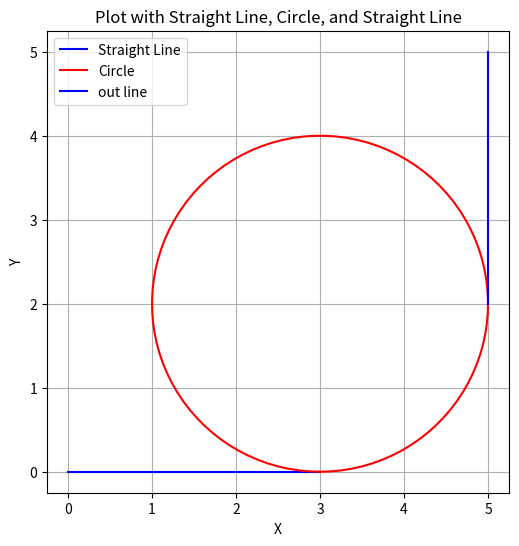

Write the Python code that produced this figure.
import numpy as np
import matplotlib.pyplot as plt

num_points_line = 50
num_points_circle = 100
line_length = 3
radius = 2.0
# Generate data for straight line
x_line = np.linspace(0, line_length, num_points_line)
y_line = np.zeros(num_points_line)

# Generate data for circle
theta = np.linspace(0, 2*np.pi, num_points_circle)
x_circle = radius * np.cos(theta-0.5*np.pi) + line_length
y_circle = radius * np.sin(theta-0.5*np.pi)+2

# generate data for out road
x_out = np.linspace(2, line_length+2, num_points_line)
y_out = 5*np.ones(num_points_line)
# Plot the figure
plt.figure(figsize=(8, 6))
plt.plot(x_line, y_line, 'b-', label='Straight Line')  # Plot straight line
plt.plot(x_circle, y_circle, 'r-', label='Circle')      # Plot circle
plt.plot(y_out,x_out,'b-',label = 'out line')
#plt.plot([line_length, line_length + radius], [0, 0], 'b-')  # Joining line to circle
#plt.plot(line_length, 0, 'bo')                           # Endpoint of straight line
#plt.plot(line_length + radius, 0, 'ro')                  # Starting point of circle

# Set aspect ratio to be equal
plt.gca().set_aspect('equal', adjustable='box')

# Set labels and title
plt.title('Plot with Straight Line, Circle, and Straight Line')
plt.xlabel('X')
plt.ylabel('Y')
plt.grid(True)
plt.legend()
print(x_circle)
# Show plot
plt.show()